pico-8 play session: hold → + tap 🅾

[t = 1 s] hold → ~1s, tap 🅾 ~2×
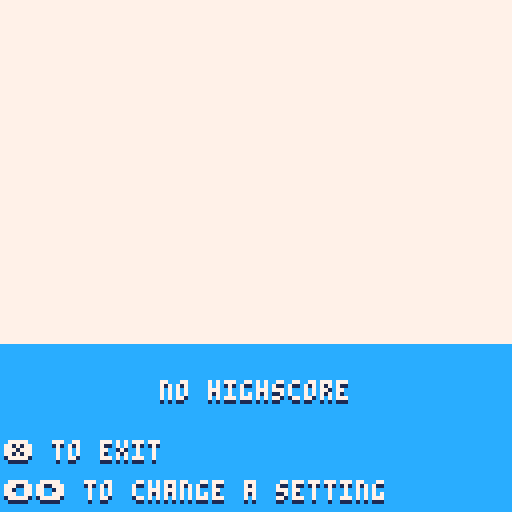
[t = 2 s] hold → ~2s, tap 🅾 ~4×
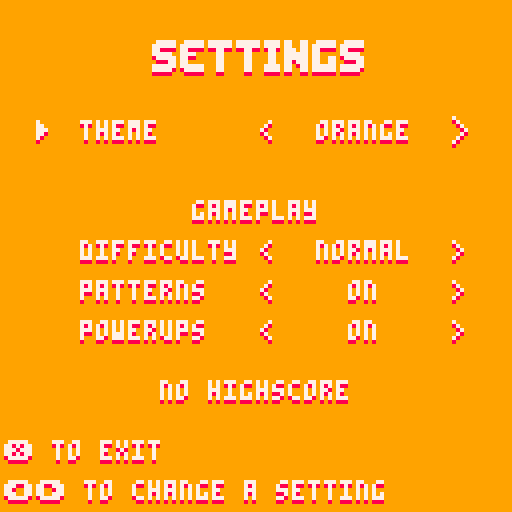
[t = 4 s] hold → ~4s, tap 🅾 ~7×
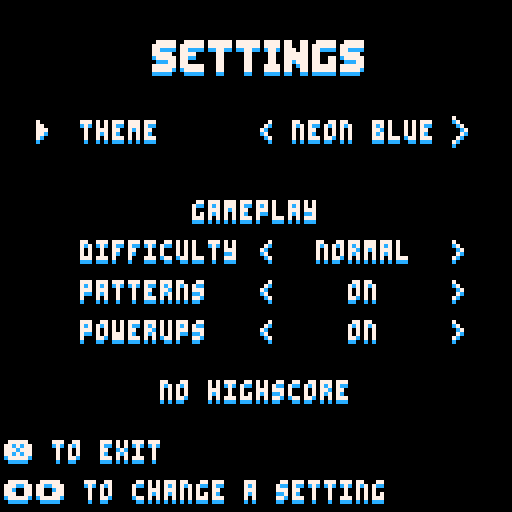
[t = 8 s] hold → ~8s, tap 🅾 ~14×
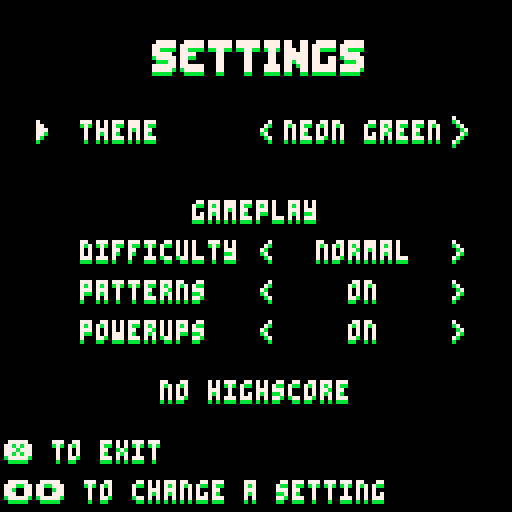

pico-8 cartridge
version 18
__lua__
-- dodge
-- a game by artridge

-- bug de passthrough
-- cap bouncecap
-- baisser bouncecap p checkered

poke(0x5fff,1)
poke(0x5f2d,1)

function _init()
 --menuitem(2,"toggle music",function() m=not m end)
 --menuitem(3,"toggle sfx",function() s=not s end )
 -- main functions
 _upd,_drw=updatemenu,drawmenu

 -- objects
 part,enemies,debug={},{},{}

 -- player
 px,py,pspd,pf=64,64,0.5,0.8
 dirc,score=0,0
 shouldcollide,eshouldcollide=true,true

 -- enemies
 ed,es=0,3
 
 -- easy static:
 -- easy normal:
 -- normal static:
 -- normal moving:
 -- hard static: 
 -- hard moving: 0.45
-- bouncecaps=0.4
-- bouncecapm=0.4
-- minbounces=0.4
-- minbouncem=0.4
 initspawns()

 -- powerups
 size,sizetimer=4,0
 freeze,frztimer,frz=false,0,1

 -- patterns
 cp,cpt,pt=nil,0,7
 initpatterns()

 -- misc
 shake,f,input=0,0.99,0
 ftimer=0
 dpx,dpy=0,0
 trsy,trsdone,trspx,trspy=-128,true,0,0
 dirx,diry={-1,1,0,0},{0,0,-1,1}
 prevxpos,prevypos=0,0
 fy=true
 m,s=false,true

 -- settings
 smallsettings={{12,1},2,true,true}
 settings={
  {
	 	{
	 	 current=defcur(get_data(12)),
	 		name="theme",
	 		values={"blue","dark blue","green","indigo","purple","orange","pink","grey","dark grey","black","neon red","neon blue","neon green"},
	 	 meanings={{12,1},{1,0},{3,1},{13,1},{2,1},{9,8},{14,2},{6,5},{5,0},{0,0},{0,8},{0,12},{0,11}}
	 	}
	 },
	 {
	  {
	   current=defcur(get_data(13)),
	 		name="difficulty",
	 		values={"normal","hard","easy"},
	 	 meanings={2,3,1}
	  },
	  {
	   current=defcur(get_data(14)),
	 		name="patterns",
	 		values={"on","off"},
	 	 meanings={true,false}
	  },
	  {
	   current=defcur(get_data(15)),
	 		name="powerups",
	 		values={"on","off"},
	 	 meanings={true,false}
	  }
	 }
 }
 if get_data(12)!=0 then
  settings[1][1].current=get_data(12)
	 for i=1,3 do
	  settings[2][i].current=get_data(12+i)
	 end
 end
 
 iniths()
 catnames,mbtn,mt={"","gameplay"},{},0
 cursi,newhs,scanclick=1,false,true
 difspd,difest={0.002,0.0069,0.028},{0.005,0.01,0.02}
 startspd,startest={0.8,1,1.6},{1.4,1,0.8}
 startbs={0.8,0.65,0.6}
 incbs={0.0005,0.019,0.024}
 tarbs={0.45,0.45,0.4}
 startbm={1.05,0.9,0.6}
 incbm={0.0013,0.019,0.024}
 tarbm={0.45,0.45,0.4}
 updatesettings()
 --[[
 target and from :
 0 : menu
 1 : game
 2 : settings
 ]]

 -- music(20,150)
 music(3)
 sfx(55,2)
 
 -- up: settings
 -- down: logo and game
end

function _update60()

-- debug[1]=bouncecapm
-- debug[2]=bouncecaps
 
 -- update music
-- for i=0,24 do
--  set_speed(i,frz==1 and 19 or 30)
-- end
 
 -- set settings
 dopatterns=smallsettings[3]
 local powerups=smallsettings[4]
 local powerupv=powerups and 2 or 0
 enemiestats={76.5,17.5,powerupv,powerupv,powerupv}
 for e in all(enemies) do
  if e.p>=2 then
   enemiestats[e.p+1]-=2
   for i=3,5 do
    if enemiestats[i]!=0 then
     enemiestats[i]+=(e.p!=i-1 and 1 or 0)
    end
    enemiestats[i]=mid(0,enemiestats[i],3)
   end
  end
 end
 enemiestats[4]=score<=10 and 0 or enemiestats[4]
 
 _upd()

 -- switch input
 input=anybtn() and 1 or anymouse() and 0 or input
 
 -- shake
 shake=min(shake,0.1)
 local shakex,shakey=16-rnd(32),16-rnd(32)

 shakex*=shake
 shakey*=shake

 camera(shakex,shakey)

 shake*=0.95
 if shake<0.05 then
  shake=0
 end
 
 store(12,settings[1][1].current)
 for i=1,3 do
  store(12+i,settings[2][i].current)
 end
end

function _draw()
 cls(12)
 _drw()
 pal(12,smallsettings[1][1],1)
 pal(1,smallsettings[1][2],1)

 -- debug
 cursor(4,8,8)
 for d in all(debug) do
  print(d)
 end
end

function iniths()
	highscores={}
	for i=1,12 do
	 add(highscores,{get_data(i-1),{ceil(i/4),i%4==1 or i%4==2,i%4==1 or i%4==0}})
	end
end

function initspawns()
 spawns={{-10,-10},{138,-10},{-10,138},{138,138}}
end

function store(i,val)
	poke(0x5f82+i,val)
end

function get_data(i)
 return peek(0x5f82+i)
end
-->8
-- updates

function updatemenu()
 -- startgame
 if trsdone and (btnp(❎) or stat(34)==1) then
  _upd,_drw,target,from,hasplayed=updatetransition,drawtransition,1,0,true
  setrsy()
  sfx(55,-2)
 end
 
 -- tosettings
 if _upd==updatemenu and btnp(🅾️) or stat(34)==2 and trsdone then
  _upd,_drw,target,from=updatetransition,drawtransition,2,0
  sfx(55,-2)
  sfx(55,0)
  setrsy()
 end
end

function updatesettings()
 local gmply=(isdead or not hasplayed)
 if mt<=0 then 
  mbtn,mt={},6
 else
  mt-=1
 end
 backtomenu(2)
 if scanclick then
  local y,i2=0,0
  for i=1,#settings do
	  local c,n=settings[i],catnames[i]
	  y+=20
	  for i=1,#c do
	   local s=c[i]
	   i2+=1
	   y+=10
	   --local value="< "..s.values[s.current].." >"
	   if	(stat(34)==2 and
	      70>stat(32) and
					 	y+6>stat(33) and
				 		62<stat(32) and
			 			y<stat(33)) or
			 			(btnp(⬅️) and cursi==i2)
			 then
			  if gmply or n!="gameplay" then
						s.current-=1
						sfx(58)
						if (s.current<=0) s.current=#s.values
						mbtn={96,64,y-1}
					end		
				end
				if (stat(34)==2 and
				   118>stat(32) and
					 	y+6>stat(33) and
				 		110<stat(32) and
			 			y<stat(33)) or
			 			(btnp(➡️) and cursi==i2)
			 then
			  if gmply or n!="gameplay" then
						s.current+=1
						sfx(58)
						if (s.current>#s.values) s.current=1
      mbtn={80,113,y-1}
				 end
				end
				smallsettings[i2]=s.meanings[s.current]
	  end
	 end
 end
 if gmply then
  local s=smallsettings[2]
  spd,est,bouncecaps,bouncecapm=startspd[s],startest[s],startbs[s],startbm[s]
 end
 scanclick=stat(34)!=2
 if (btnp(⬇️)) cursi+=1
 if (btnp(⬆️)) cursi-=1
 cursi=mid(1,cursi,gmply and 4 or 1)
end

function updategame()
 if (fy) updatefyou()
 backtomenu(1)
 
 -- restart
 if isdead and canclick and (stat(34)==1 or btnp(❎)) then
  reset()
  music(3)
  sfx(55,-2)
 end
 canclick=not (stat(34)==1 or btnp(❎))
 
 collisioncheck()
 
 -- movement
 if input==0 then
  px=stat(32)
  py=stat(33)
 else
  dpx*=pf
  dpy*=pf

		for i=1,4 do
		 if btn(i-1) then
		  dpx+=dirx[i]*pspd
		  dpy+=diry[i]*pspd
		 end
		end

  px+=dpx
  py+=dpy
 end
 px,py=mid(2,px,125),mid(2,py,125)
 
 updateparts()
 
 -- freeze handle
 if freeze then
  frztimer+=1
  if frztimer<=420 then
   frz=0.4
  else
   frz+=0.6/60
  end
  if frztimer>480 then
   freeze=false
   frz=1
  end
 end
 
 -- size handle
 if size!=4 then
  sizetimer+=frz
  if sizetimer>600 then
   if size<4 then
   	size+=0.5*frz
   else
    size=4
   end
  end
 end
 
 if not isdead then
  spawnenemies()
  updateenemies()
  updatepatterns()
 end
end

function updatetransition()
	
end
-->8
-- draws

function drawmenu()
 spr(17,6,18,14,7)
 print2("press "..(input==1 and "❎" or ""),48,58)
 if (input==0) spr(192,71,56,1,2)

 print2("eddy rashed",43,90)
 print2("oskar zanota",41,97)
 print2("quentin rassat",37,104)
end

function drawsettings()
 spr(160,38,8,8,2)
 local y,i2=0,0
 for i=1,#settings do
  y+=20
  local c,n=settings[i],catnames[i]
  print2(n,64-#n*2,y)
  for i=1,#c do
   y+=10
   i2+=1
   if (input==1 and i2==cursi) spr(64,5,y)
   local s=c[i]
   print2(s.name,20,y)
   local value=s.values[s.current]
   print2(value,91-#value*2,y)
   if ((isdead or not hasplayed) or n!="gameplay") print2("<           >",65,y)
  end
 end

 -- highscores
 if geths()>0 then
	 local txt="highscore: "..ceil(geths())
	 print2(txt,64-#txt*2,95)
	else
	 print2("no highscore",40,95)
	end
	
	if (#mbtn!=0) spr(mbtn[1],mbtn[2],mbtn[3])

 print2((input==1 and "❎" or "  ").." to exit",1,110)
 if (input==0) spr(192,2,108,1,2)
 print2((input==1 and "⬅️➡️" or "  ").." to change a setting",1,120)
 if (input==0) spr(193,2,118,1,2)
 if (input==0) spr(1,stat(32),stat(33))
end

function drawgame()
 if not isdead then
 
  ------- particles -------
  -- shadows
	 for _p in all(part) do
	  if _p.tpe==0 then
	   circfill(_p.x,_p.y+1,_p.r,1)
	  else
	   pset(_p.x,_p.y+1,1)
	   pset(_p.x,_p.y,_p.col)
	  end
	 end
	
	 -- actual particle
	 for _p in all(part) do
	  if _p.tpe==0 then
	   circfill(_p.x,_p.y,_p.r,7)
	  end
	 end
	 
	 
  ------ enemies -------
  for _e in all(enemies) do
	  local x,y,s=flr(_e.x),flr(_e.y),flr(_e.s)
	  if _e.p==2 then
	   cols={8,9,10}
	  elseif _e.p==3 then
	   cols={1,13,7}
	  elseif _e.p==4 then
	   cols={7}
	  end
	
	  if _e.p==0 then
	   rect2(x,y,x+s,y+s)
	  elseif _e.p==1 or _e.p==-1 then
	   rect2(x,y,x+s,y+s,true)
	  elseif _e.p>=2 then
	   circfill(x,y+1,4,1)
	   spawntrail(x,y,cols)
	   circfill(x,y,4,7)
	  end
	 end
 
  ------- patterns --------
  if cp then
	  for r in all(cp.rects) do
	   local x,y,w,h=round(r.x),round(r.y),round(r.w),round(r.h)
	   local xw,yh,xw2,yh2=x+w,y+h,x+w/2,y+h/2
	   if r.sh<2 and cp.tpe==0 then
	    local minus,dot=0,true
	    if r.sh>1 then
	     fillp_dot(x,y)
	     rect(x,y+1,xw,yh+1,1)
	     fillp_dot(x,y+1)
	     rect(x,y,xw,yh,7)
	     fillp()
	     minus=1
	     dot=false
	    end
	     line2(x,y,lerp(x,xw2,r.sh-minus),y,dot)
	     line2(xw,y,lerp(xw,xw2,r.sh-minus),y,dot)
	     line2(xw,y,xw,lerp(y,yh2,r.sh-minus),dot)
	     line2(xw,yh,xw,lerp(yh,yh2,r.sh-minus),dot)
	     line2(x,yh,lerp(x,xw2,r.sh-minus),yh,dot)
	     line2(xw,yh,lerp(xw,xw2,r.sh-minus),yh,dot)
	     line2(x,y,x,lerp(y,yh2,r.sh-minus),dot)
	     line2(x,yh,x,lerp(yh,yh2,r.sh-minus),dot)
	   else
	    if cp.timer<125 then
	     for l in all(r.warnings) do
	      line2(l[1],l[2],l[3],l[4],false)
	     end
	    end
	    rectfill(x,y+1,xw,yh+1,1)
	    rectfill(x,y,xw,yh,7)
	   end
	  end
	 end
	 
  rectfill(0,0,#tostr(ceil(score))*4,7,12)
  print2(ceil(score),1,1)
  
  if geths()!=0 then
	  local ths=tostr(ceil(geths()))
	  rectfill(127-#ths*4,0,128,7,12)
	  print2(ths,128-#ths*4,1)
  end
  
  addpart(px,py,0,0,size,0,10,{7})
 else
  print2("press "..(input==1 and "🅾️" or "  ").." to open settings",14,110)
  if (input==0) spr(192,44,118,1,2)
  print2("press "..(input==1 and "❎" or "  ").." to play again",20,120)
  if (input==0) spr(193,38,108,1,2)
  spr(128,34,40,8,2)
  local str="score:"..ceil(score)
  print2(str,64-#str*2,56)
  if (newhs) wave()
 end
end

function drawtransition()
 local updstates={updatemenu,updategame,updatesettings}
 local drwstates={drawmenu,drawgame,drawsettings}
 
 
 if trsy<=0 then
	 st=target==2 and 3 or from+1
	else
  st=target==2 and from+1 or target+1
 end
 
 updstates[st]()
 drwstates[st]()
 trsy+=(target==2 and -10 or 10)
 if (target==2 and trsy<=-128) or (target!=2 and trsy>=128) then
  trsdone=true
  _upd,_drw=updstates[target+1],drwstates[target+1]
 else
  trsdone=false
 end
 rectfill(0,trsy,127,trsy+127,7)
end

-->8
-- gameplay

function collisioncheck()
 if not isdead and shouldcollide then
  for _e in all(enemies) do
   if _e then
   	if _e.p>=2 then
   	 if	px+size > _e.x-4 and
   		 		py+size > _e.y-4 and
   	 			px-size < _e.x+4 and
    				py-size < _e.y+4
   	 then
   	   collide(_e)
   		end
    else
    	if	px+size-1 > _e.x and
    		 	py+size-1 > _e.y and
    	 		px-size+1 < _e.x+_e.s and
     			py-size+1 < _e.y+_e.s
    	then
     	collide(_e)
     end
    end
   end
 	end

 	if cp then
	 	for r in all(cp.rects) do
	 	 if r.sh==2 or cp.tpe==1 then
		 	 if	px-2+size > r.x and
				 	py-2+size > r.y and
			 		px+2-size < r.x+r.w-1 and
		 			py+2-size < r.y+r.h-1
		   then
		    die()
		   end
		  end
	 	end
	 end
 end
end

function collide(_e)
 shatter(_e.x,_e.y)
 shake+=0.07
 if _e.p<2 then
  die()
 elseif _e.p==3 then
  freeze=true
  frztimer=0
  score+=1
  difficultycurve()
  sfx(62)
 elseif _e.p==4 then
  size=2
  sizetimer=0
  sfx(61)
  score+=1
  difficultycurve()
 elseif _e.p==2 then
  sfx(60)
	 for e in all(enemies) do
	  if e.p==1 then
	   kamikaze(e)
	  elseif e.p!=-1 then
	   shatter(e.x,e.y)
	  end
   if (e.p!=-1) del(enemies,e)
   score+=1
   difficultycurve()
  end
 end
 del(enemies,_e)
end

function reset()
 -- _init() ?
 isdead,score,shake=false,0,0
 ed,size=0,4
 local s=smallsettings[2]
 spd,est,bouncecaps=startspd[s],startest[s],startbs[s]
 bouncecapm=startbm[s]
	sizetimer,freeze=0,false
 frztimer,frz=0,1
 enemies,part={},{}
 newhs,cp,cpt,pt,fy=false,nil,0,7,true
 initspawns()
 bouncecap=1.45
 local counters={}
 for i,p in pairs(patterns) do
  add(counters,{i,p.counter})
 end
 initpatterns()
 for i in all(counters) do
  local ix=i[1]
  patterns[ix].counter=i[2]
  local p=patterns[ix]
  local pr=p.prob
  patterns[ix].prob=(p.tpe==1 and 17 or 15)/flr(#p.var+1)-p.counter
  if pr==1 then
   patterns[ix].prob-=6*patterns[ix].counter
  end
  patterns[ix].prob+=2
 end
end

function backtomenu(_from)
 if trsdone then
  if _from==1 then
   if btnp(🅾️) or stat(34)==2 then
    _upd,_drw=updatetransition,drawtransition
    target,from=2,_from
    if (isdead) music(3)
    sfx(55,-2)
    sfx(55,0)
   end
  else
   if btnp(❎) or stat(34)==1 then
    _upd,_drw=updatetransition,drawtransition
    target,from=hasplayed and 1 or 0,_from
    if hasplayed then
     if (isdead) music(22)
     sfx(55,-2)
    else 
     sfx(55,2)
    end
   end
  end
  setrsy()
 end
end

function difficultycurve(half)
 local s,h=smallsettings[2],half and 2 or 1
 
 local spdinc,estinc=difspd[s]/h,difest[s]/h
 spd,est=lerp(spd,3,spdinc),lerp(est,0.22,estinc)

 local bincs,btars=incbs[s]/h,tarbs[s]
 bouncecaps=lerp(bouncecaps,btars,bincs)

 local bincm,btarm=incbm[s]/h,tarbm[s]
 bouncecapm=lerp(bouncecapm,btarm,bincm)
end

function spawnenemies()
 ed+=1
 local spp=cp and (cp.special==2 and 1.75 or cp.special==3 and 1.75) or 1 
 if ed>est*60*spp*(2-frz) and #spawns>0 then
  ed=0
  local x,y,d
  
  -- enemy spawn corner
  for s in all(spawns) do
   if not d or dist(s[1],s[2],px,py)<d then
				d,x,y=dist(s[1],s[2],px,py),s[1],s[2]
   end
  end

  -- enemy size
  local esc=rnd(100)
  if esc<=20 then es=3 end
  if esc>20 and esc<=70 then es=4 end
  if esc>70 and esc<=90 then es=5 end
  if esc>90 and esc<=100 then es=6 end

  -- enemy personnality
  -- -1 kamikaze explosion rectangle
  -- 0 normal
  -- 1 kamikaze
  -- 2 explosion powerup
  -- 3 freeze powerup
  -- 4 size powerup
  -- 75 90 91 92
  
  local pers={}
  for k,p in pairs(enemiestats) do
   for i=1,p do
    add(pers,k-1)
   end
  end
  ep=pers[flr(rnd(#pers))+1]

  -- finally spawn the enemy
  addenemy(x,y,false,1,es,ep)
 end
end

function updatefyou()
 if	px+size-2>60 and
	 	py+size-2>60 and
 		px-size+2<68 and
			py-size+2<68
 then
  ftimer+=1
  if ftimer>50 then
   ftimer=0
 	 fyou()
  end
 else
  ftimer=0
 end
end

-- screen corners
function fyou2()
 for x=0,1 do
 	for y=0,1 do
			addenemy(x*128,y*128,false,1,es,0)
	 end
	end
end

-- all spawn points
function fyou()
 for s in all(spawns) do
  addenemy(s[1],s[2],false,1,es,0)
 end
end

function checkhs()
 if score>geths() then
  for i,h in pairs(highscores) do
   if iscurrenths(h) then
    h[1]=ceil(score)
    store(i-1,score)
    newhs=true
   end
  end
 end
end

function geths()
 for h in all(highscores) do
  if iscurrenths(h) then
   return h[1]
  end
 end
end

function iscurrenths(h)
 return h[2][1]==smallsettings[2]
 and h[2][2]==smallsettings[3]
 and h[2][3]==smallsettings[4]
end

function die()
 sfx(62)
 isdead=true
 checkhs()
 shake+=0.07
 music(22)
 --wait(30)
end

function setrsy()
 trsy=target==2 and 128 or -128
end
-->8
-- juicy
function addpart(_x,_y,_dx,_dy,_r,_type,_maxage,_col)
 add(part,{
 x=_x,
 y=_y,
 dx=_dx,
 dy=_dy,
 r=_r,
 tpe=_type,
 mage=_maxage,
 age=0,
 col=0,
 colarr=_col})

 --[[
  0 : player trail
  1 : explosion parts+
      powerups trail
 ]]
end

function updateparts()
 for _p in all(part) do
  _p.age+=1
  if _p.age>_p.mage then
   del(part,_p)
  else
   -- change colors
   if #_p.colarr==1 then
    _p.col = _p.colarr[1]
   else
    local _ci=_p.age/_p.mage
    _ci=1+flr(_ci*#_p.colarr)
    _p.col = _p.colarr[_ci]
   end

   -- move particle
   _p.x+=_p.dx
   _p.y+=_p.dy

   if _p.tpe!=2 then
   _p.r*=0.90
   end
   if _p.r<0 and _p.tpe==0 then
    del(part,_p)
   end
  end
 end
end

function shatter(_x,_y)
 for i=0,10 do
  local _ang = rnd()
  local _dx = sin(_ang)*1
  local _dy = cos(_ang)*1

  addpart(_x,_y,_dx,_dy,0,1,60,{7})
 end
end

function spawntrail(_x,_y,_cols)
 local _ang=rnd()
 local _ox=sin(_ang)*2.4
 local _oy=cos(_ang)*2.4
 addpart(_x+_ox,_y+_oy,0,0,0,1,20+rnd(15),_cols)
end
-->8
-- enemies
function addenemy(_x,_y,_isdying,_s,_ms,_ep)
 add(enemies,{
  x=_x,
  y=_y,
  vx=0,
  vy=0,
  maxs=_ms,
  f=0,
  s=_s,
  p=_ep,
  spd=1,
  isizing=true,
  life=_ep==-1 and 60
 })
end

function updateenemies()
 for _e in all(enemies) do
  local x,y,vx,vy,s=_e.x,_e.y,_e.vx,_e.vy,_e.s
	 if s<_e.maxs and _e.p!=-1 then
	  _e.s+=frz
	 end
	 if s<_e.maxs and _e.p==-1 and _e.isizing then
	  _e.s+=frz
   _e.x-=0.5*frz
   _e.y-=0.5*frz
	 end
	 if s>=_e.maxs and _e.p==-1 then
	  _e.isizing=false
	 end
	 if _e.p==-1 and _e.isizing==false then
	  _e.s-=frz
   _e.x+=0.5*frz
   _e.y+=0.5*frz
	 end
	 if (_e.p>=2) _e.s=4
		 if _e.life then
		  _e.life-=frz
		  if _e.life<=0 then
		   del(enemies,_e)
		  end
		 end
		 if mid(1,x,128)==x and mid(0,y,128) then
		  _e.ins=true
		 end
		 if _e.isdying then
    if _e.p!=1 then
			 	shatter(x,y)
			 else
			  kamikaze(_e)
			 end
		  del(enemies,_e)
		  sfx(63)
		  score+=0.5
		  difficultycurve(true)
			 shake+=0.07
			end
   -- big section about movement
		 if _e then
		  vx*=f
		  vy*=f
  		if _e.p>=0 then
		   if x<px then
		    vx+=0.01
		   elseif x>px then
		    vx-=0.01
		   end
		   
		   if y<py then
		    vy+=0.01
		   elseif y>py then
		    vy-=0.01
		   end

		  end

				-- pattern collision
				local pw=_e.p>1
    if cp and _e.p!=-1 then
     for r in all(cp.rects) do
      if r.sh==2 then
						 local dx,dy=(r.dx and r.dx or 0),(r.dy and r.dy or 0)
	      if x+vx-(pw and 3 or 0)<r.x+r.w and
				      x+s>r.x+dx and
				      y+s>r.y+dy and
				      y+vy-(pw and 3 or 0)<r.y+r.h then
	       local minbounce=cp.tpe==0 and bouncecaps or bouncecapm
	       if x+vx<r.x then
	        vx=-max(abs(vx),minbounce)
	       elseif x+vx+s>r.x+r.w then
	        vx=max(abs(vx),minbounce)
	       end
	       if y+vy<r.y then
	        vy=-max(abs(vy),minbounce)
	       elseif y+vy+s>r.y+r.h then
	        vy=max(abs(vy),minbounce)
	       end
	       -- cap bounce
        local bouncecap=cp.tpe==0 and bouncecaps or bouncecapm
								if (cp.bouncecap) bouncecap-=0.15
								
								
								vx=min(abs(vx),bouncecap)*sgn(vx)
								vy=min(abs(vy),bouncecap)*sgn(vy)
	      end
	     end
     end
    end
				
				-- die if crushed by pattern
    if cp and _e.p!=-1 then
     for r in all(cp.rects) do
      if r.sh==2 then
						 local should,addx,addy=false,0,0
				   if x+s>127 then
								should=true
								addx=-4
							elseif x-s<0 then
							 should=true
								addx=4
							end
	
							if y+s>127 then
								should=true
								addy=-4
							elseif y-s<0 then
								should=true
								addy=4
							end

--								_e.isdying=x+addx > r.x and
--											y+addy > r.y and
--											x+addx < r.x+r.w and
--											y+addy < r.y+r.h and
--           should and _e.ins
							if should and _e.ins then
								if	x+addx > r.x and
											y+addy > r.y and
											x+addx < r.x+r.w and
											y+addy < r.y+r.h
								then
								_e.isdying=true
								end
							end
						end
     end
    end
    
    -- bounce off edges
    if _e.ins and _e.p!=-1 then
					if y>=129-s then
						vy=-abs(vy)
					elseif y<=-2 then
						vy=abs(vy)
					end

					if x>=129-s then
						vx=-abs(vx)
					elseif x<=-2 then
						vx=abs(vx)
					end
				end
				
    -- collision
    for _oe in all(enemies) do
		   local x,y,ox,oy,s,os=_e.x,_e.y,_oe.x,_oe.y,_e.s,_oe.s
		   if _e!=_oe and _e.ins and _oe.ins and eshouldcollide then
		    if _e.p!=-1 and _oe.p!=-1 and _e and _oe then
		     local sze,osze=_e.p>=2 and 4 or 0,_oe.p>=2 and 4 or 0
		     if	x+s > ox-osze and
			 	 	y+s > oy-osze and
			  		x-sze < ox+os and
		  			y-sze < oy+os
			    then
			 	   _e.isdying,_oe.isdying=true,true
			    end
			   end
		   end
		  end

    -- kamikaze spd
    if _e.p==1 then
     local d=dist(px,py,_e.x,_e.y)
     if d<=25 then
      _e.spd-=0.01
     else
      if _e.spd<1 then
       _e.spd+=0.01
      else
       _e.spd=1
      end
     end
    end
	   _e.x+=vx*spd*frz*_e.spd
	   _e.y+=vy*spd*frz*_e.spd
	   _e.vx=vx
	   _e.vy=vy
   end
  end
end

function kamikaze(_e)
 addenemy(_e.x+_e.s/2,_e.y+_e.s/2,false,0,30,-1,0)
end

-->8
-- tools
function anybtn()
 for i=0,5 do
  if btn(i) then
   return true
  end
 end
end

function anymouse()
 mousemov=not (prevxpos==stat(32) and prevypos==stat(33))
 prevxpos,prevypos=stat(32),stat(33)
 return mousemov
 or stat(34)!=0
end

function print2(_txt,_x,_y)
 ?_txt,_x,_y+1,1
 ?_txt,_x,_y,7
end

function round(val)
 return val%1<0.5 and flr(val) or ceil(val)
end

function dist(x1,y1,x2,y2)
 return sqrt(((x1-x2)/16)^2+((y1-y2)/16)^2)*16
end

function fillp_dot(x,y)
 fillp(0b1010010110100101.1)
 if (x and x%2==y%2) fillp(0b101101001011010.1)
end

function lerp(pos,tar,perc)
 return (1-perc)*pos+perc*tar
end

function line2(x1,y1,x2,y2,f)
 local f2=f==nil and true or f
 if (f2) fillp_dot(x1,y1+1)
 line(x1,y1+1,x2,y2+1,1)
 if (f2) fillp_dot(x1,y1)
 line(x1,y1,x2,y2,7)
 fillp()
end

function range(val1,val2)
 return rnd(val2-val1)+val1
end

--function wait(a) for i = 1,a do flip() end end

--function set_speed(s,spd)
-- poke(0x3200+68*s+65,spd)
--end

function wave(txt)
 local y
 local c
 local x=64-(#"new highscore!"*4)/2
 local f=time()*30
 for c=1,#"new highscore!" do
     y = sin((x+f)/25)*2
     print2(sub("new highscore!",c,c),x,(82-4)+y+1,1)
     x=x+4
 end
end

function rect2(x1,y1,x2,y2,f)
 local func=f and rect or rectfill
 func(x1,y1+1,x2,y2+1,1)
 func(x1,y1,x2,y2,7)
end

function defcur(val)
 return val==0 and 1 or val
end
-->8
-- patterns
-- without patterns : 3347
-- with one pattern : 3796 (+449)

function initpatterns()
 --[[
  draw types (drw):
   c = checked
   l = line
   f = filled

  movement type (mt):
  	true = smooth
  	false = linear

  checked fillp:
  	fillp(0b0101101001011010.1)
 ]]

 patterns={
 {
   -- 1a 1
   var={2},
   rects={
    {
     x=28,
     y=16,
     w=20,
     h=20
    },
    {
     x=80,
     y=92,
     w=20,
     h=20
    }
   }
  },
  {
   -- 1b 2
   var={1},
   rects={
    {
     x=28,
     y=92,
     w=20,
     h=20
    },
    {
     x=80,
     y=16,
     w=20,
     h=20
    }
   }
  },
  {
   -- 2a 3
   mins=10,
   maxs=60,
   var={4},
   autovar=4,
   rects={
    {
     x=56,
     y=0,
     h=42
    },
    {
     x=56,
     y=85,
     h=42
    }
   }
  },
  {
   -- 2b 4
   var={3},
   rects={}
  },
  {
   -- 3aa 5 left
   var={6,7,8},
   autovar=6,
   tpe=1,
   rects={
    {
     x=131,
     y=32,
     w=24,
     h=64,
     spd=0.7,
     dx=-1,
     targets={{-26,32,24,64}}
    }
   }
  },
  {
   -- 3ab 6 up
   var={5,7,8},
   tpe=1,
   rects={}
  },
  {
   -- 3ba 7 down
   var={8,5,6},
   autovar=8,
   tpe=1,
   rects={
    {
     x=32,
     y=-28,
     w=64,
     h=24,
     spd=0.7,
     dy=1,
     targets={{32,130,64,24}}
    }
   }
  },
  {
   -- 3bb 8 right
   var={7,6,5},
   tpe=1,
   rects={}
  },
  {
   -- 4aa 9
   var={10,11,12},
   autovar=10,
   tpe=1,
   rects={
    {
     x=0,
     y=131,
     w=63,
     spd=0.7,
     dy=-1,
     targets={{0,-20,63,16}}
    },
    {
     x=64,
     y=-20,
     w=63,
     spd=0.7,
     dy=1,
     targets={{64,144,63,16}}
    }
   }
  },
  {
   -- 4ab 10
   var={9,11,12},
   tpe=1,
   rects={}
  },
  {
   -- 4ba 11
   var={9,10,12},
   autovar=12,
   tpe=1,
   rects={
    {
     x=131,
     y=0,
     h=63,
     spd=0.7,
     dx=-1,
     targets={{-18,0,16,63}}
    },
    {
     x=-20,
     y=64,
     h=63,
     spd=0.7,
     dx=1,
     targets={{144,64,16,63}}
    }
   }
  },
  {
   -- 4bb 12
   var={11,10,9},
   tpe=1,
   rects={}
  },
  {
   -- 5a 13
   mins=50,
   maxs=170,
   prob=19,
   var={14},
   spawns=true,
   rects={
    {
     x=0,
     y=0,
     w=127,
     h=32,
     targets={"fy",false,"s",{},"s",{{-10,62},{138,62}},8.5,"s",{{-10,-10},{138,-10},{-10,138},{138,138}}}
    },
    {
     x=0,
     y=96,
     w=127,
     h=31
    }
   }
  },
  {
   -- 5b 14
   mins=50,
   maxs=120,
   prob=19,
   var={13},
   spawns=true,
   rects={
    {
     x=0,
     y=0,
     w=32,
     h=127,
     targets={"fy",false,"s",{},"s",{{62,-10},{62,138}},8.5,"s",{{-10,-10},{138,-10},{-10,138},{138,138}}}
    },
    {
     x=96,
     y=0,
     w=31,
     h=127
    }
   }
  },
  {
  -- 6a 15
   mins=100,
   maxs=200,
   special=1,
   var={16},
   rects={}
  },
  {
  -- 6b 16
   mins=100,
   maxs=200,
   special=1.1,
   var={15},
   rects={}
  },
  {
  -- 7 17
   mins=25,
   maxs=90,
   mt=true,
   rects={
    {
     x=56,
     y=56,
     spd=34,
     targets={3,{40,40,48,48},3,{56,56,16,16},3}
    }
   }
  },
  {
  -- 8 18
   maxs=60,
   special=5,
   bouncecap=true,
   rects={}
  },
  {
  -- 9 19
   mins=60,
   maxs=120,
   special=2,
   bouncecap=true,
   spawns=true,
   rects={}
  },
  {
  -- 10 20
   mins=60,
   maxs=120,
   special=3,
   spawns=true,
   bouncecap=true,
   rects={}
  },
  {
   -- 11a 21
   mins=17,
   maxs=60,
   bouncecap=true,
   rects={
    {
     x=20,
     y=62,
     w=26,
     h=4
    },
    {
     x=81,
     y=62,
     w=26,
     h=4
    },
    {
     x=62,
     y=20,
     w=4,
     h=26
    },
    {
     x=62,
     y=81,
     w=4,
     h=26
    }
   }
  },
  {
   -- 11b 22
   mins=60,
   maxs=120,
   rects={
    {
     x=19,
     y=62,
     w=90,
     h=4
    },
    {
     x=62,
     y=19,
     w=4,
     h=90
    }
   }
  },
  {
  --12 23
   mins=120,
   tpe=1,
   rects={
    {
     x=-50,
     y=-50,
     w=0,
     h=0,
     targets={"s",{{-10,-10},{138,-10},{-10,138},{138,138},{64,-10},{138,64},{64,138},{-10,64}},10}
    }
   }
  },
  {
   -- 13 24
   mins=120,
   special=6,
   rects={}
  },
  {
   -- 14a 25 autoroute
   mins=40,
   maxs=100,
   var={26},
   spawns=true,
   rects={
    {
     x=0,
     y=0,
     w=127,
     h=20,
     targets={"fy",false,"s",{{138,83},{-10,83},{-10,38},{138,38}},8.5}
    },
    {
     x=0,
     y=107,
     w=127,
     h=20
    },
    {
     x=24,
     y=62,
     w=30,
     h=4
    },
    {
     x=74,
     y=62,
     w=30,
     h=4
    }
   }
  },
  {
   -- 14b 26 autoroute
   mins=40,
   maxs=100,
   var={25},
   spawns=true,
   rects={
    {
     x=0,
     y=0,
     w=20,
     h=127,
     targets={"fy",false,"s",{{83,128},{83,-10},{38,-10},{38,138}},8.5}
    },
    {
     x=107,
     y=0,
     w=20,
     h=127
    },
    {
     x=62,
     y=24,
     w=4,
     h=30
    },
    {
     x=62,
     y=74,
     w=4,
     h=30
    }
   }
  },
  {
   -- 15 27
   mins=10,
   maxs=60,
   special=7,
   rects={}
  },
  {
   -- 16 28
   maxs=60,
   rects={
    {
     x=32,
     y=0,
     w=63,
    },
    {
     x=32,
     y=111,
     w=63,
    },
    {
     x=0,
     y=32,
     h=63
    },
    {
     x=111,
     y=32,
     h=63
    }
   }
  },
  {
   -- 17 29
   mins=50, 
   maxs=100,
   rects={
    {
     x=0,
     y=62,
     w=32,
     h=4
    },
    {
     x=95,
     y=62,
     w=32,
     h=4
    },
    {
     x=62,
     y=0,
     w=4,
     h=32
    },
    {
     x=62,
     y=95,
     w=4,
     h=32
    }
   }
  },
  {
   -- 18aa 30 down
  	tpe=1,
   var={31,32,33},
   autovar=31,
   rects={
    {
     x=0,
     y=-20,
     w=32,
     spd=0.7,
     dy=1,
     targets={{0,128,40,16}}
    },
    {
     x=87,
     y=-20,
     w=40,
     spd=0.7,
     dy=1,
     targets={{87,128,40,16}}
    }
   }
  },
  {
   -- 18ab 31 right
  	tpe=1,
   var={30,32,33},
   rects={}
  },
  {
   -- 18ba 32 left
  	tpe=1,
   var={30,31,33},
   autovar=33,
   rects={
    {
     x=130,
     y=0,
     h=40,
     spd=0.7,
     dx=-1,
     targets={{-20,0,16,40}}
    },
    {
     x=130,
     y=87,
     h=40,
     spd=0.7,
     dx=-1,
     targets={{-20,87,16,40}}
    }
   }
  },
  {
   -- 18bb 33 up
  	tpe=1,
   var={30,31,32},
   rects={}
  },
--  {
--   -- 19aa 34 top right
--   mins=120,
--  	var={35,36,37},
--  	rects={
--  		{
--  			x=48,
--  			y=95
--  		},
--  		{
--  		 x=16,
--  			y=63
--  		},
--  		{
--  		 x=84,
--  			y=0,
--  			w=43,
--  			h=43,
--  			targets={"s",{{-10,-10},{138,-10},{-10,138}},8.5}
--  		}
--  	}
--  },
--  {
--   -- 19aa 35 bottom left
--   mins=120,
--  	var={34,36,37},
--  	rects={
--  		{
--  			x=64,
--  			y=16
--  		},
--  		{
--  		 x=96,
--  			y=48
--  		},
--  		{
--  		 x=0,
--  			y=84,
--  			w=43,
--  			h=43,
--  			targets={"s",{{-10,-10},{138,-10},{-10,138}},8.5}
--  		}
--  	}
--  },
--  {
--   -- 19aa 36 top left
--  	var={34,35,37},
--  	rects={
--  		{
--  			x=48,
--  			y=95
--  		},
--  		{
--  		 x=16,
--  			y=63
--  		},
--  		{
--  		 x=84,
--  			y=0,
--  			w=43,
--  			h=43,
--  			targets={"s",{{-10,-10},{138,-10},{-10,138}},8.5}
--  		}
--  	}
--  },
  {
   -- 19aa 34 bottom right
   mins=120,
  	var={34,35,36},
  	rects={
  		{
  			x=48,
  			y=16
  		},
  		{
  		 x=16,
  			y=48
  		},
  		{
  		 x=84,
  			y=84,
  			w=43,
  			h=43,
  			targets={"s",{{-10,-10},{138,-10},{-10,138}},8.5}
  		}
  	}
  },
  {
   -- 20 35
   mins=80,
   maxs=160,
   rects={
    {
     x=20,
     y=48,
     w=8,
     h=32
    },
    {
     x=48,
     y=20,
     w=32,
     h=8
    },
    {
     x=48,
     y=100,
     w=32,
     h=8
    },
    {
     x=100,
     y=48,
     w=8,
     h=32
    }
   }
  },
  {
   -- 21aa 36 down
   mins=20,
   maxs=90,
   autovar=37,
   var={37,38,39},
   rects={
   	{
   	 x=54,
   	 y=53,
   	 w=20,
   	 h=74
   	}
   }
  },
  {
   -- 21ab 37 right
   var={36,38,39},
   rects={}
  },
  {
   -- 21ba 38 left
   mins=20,
   maxs=90,
   autovar=39,
   var={36,37,39},
   rects={
   	{
   	 x=0,
   	 y=54,
   	 w=74,
   	 h=20
   	}
   }
  },
  {
   -- 21bb 39 up
   var={36,37,38},
   rects={}
  },
--  {
--   -- 22a 40
--  	autovar=41,
--  	var={41},
--  	rects={
--  	 {
--    	x=36,
--    	y=34,
--    	w=8,
--    	h=60,
--    },
--    {
--     x=84,
--    	y=34,
--    	w=8,
--    	h=60,
--    }
--  	}
--  },
--  {
--   -- 22b 41
--   var={40},
--   rects={}
--  }
 }
 
 -- special patterns (requiering programatical generation)
 local spw={{44,-10},{83,-10},{-10,44},{-10,83},{44,138},{83,138},{138,44},{138,83}}
 for p in all(patterns) do

  local sp=p.special
  if sp==1 or sp==1.1 then
   for i=-8,120,32 do
    add(p.rects,{
     x=sp==1 and i or 60,
     y=sp==1 and 61 or i,
     w=sp==1 and 16 or 8,
     h=sp==1 and 6 or 16,
     targets={"fy",false,8.5}})
   end
  elseif sp==2 then
   for _x=16,96,40 do
    for _y=16,96,40 do
	    add(p.rects,{
	     x=_x,
	     y=_y,
	     w=15,
	     h=15,
	     spd=1,
	     targets={"fy",false,"s",spw,8.5}})
    end
   end
  elseif sp==3 then
   for _x=16,106,45 do
    for _y=16,106,45 do
     add(p.rects,{
	     x=_x,
	     y=_y,
	     w=8,
	     h=8,
	     targets={"fy",false,"s",spw,8.5}})
    end
   end
   for _x=39,84,45 do
    for _y=39,84,45 do
     add(p.rects,{
	     x=_x,
	     y=_y,
	     w=8,
	     h=8,
	     spd=1})
    end
   end
  elseif sp==5 then
   for _x=0,1 do
    for _y=0,1 do
     add(p.rects,{
      x=_x*75,
      y=_y*111,
      w=52,
      targets={"s",{{64,-4},{129,64},{64,129},{-4,64}},8.5}
     })
    end
   end
   for _x=0,1 do
    for _y=0,1 do
     add(p.rects,{
      x=_x*111,
      y=_y*75,
      h=52
     })
    end
   end
   for _x=50,75,25 do
    for _y=-9,129,138 do
     add(p.rects,{
      x=_x,
      y=_y,
      w=2,
      h=7
     })
    end
   end
   for _y=50,75,25 do
    for _x=-9,129,138 do
     add(p.rects,{
      x=_x,
      y=_y,
      w=7,
      h=2
     })
    end
   end
  elseif sp==6 then
   local loc={
	  {range(16,32),
	   range(16,32),
	   range(14,24),
	   range(14,24)},
	  {range(72,95),
	   range(16,36),
	   range(10,20),
	   range(10,20)},
	  {range(26,86),
	   range(72,82),
	   range(14,19),
	   range(10,18)}
	  }
   for i=1,3 do
    add(p.rects,{
     x=loc[i][1],
     y=loc[i][2],
     w=loc[i][3],
     h=loc[i][4]
    })
   end
  elseif sp==7 then
   local loc={
   {range(14,32),
	   range(20,32),
	   range(20,25),
	   range(25,30)},
	  {range(50,90),
	   range(76,90),
	   range(10,20),
	   range(10,20)}}
	  if rnd()>0.5 then
	   loc[2]={
    range(66,90),
	   range(50,90),
	   range(10,20),
	   range(10,20)}
	  end
	  for i=1,2 do
	    add(p.rects,{
     x=loc[i][1],
     y=loc[i][2],
     w=loc[i][3],
     h=loc[i][4]
    })
	  end
  end
  
  --[[ default values:
	  - pattern prob (15)
	  - pattern movement type (false)
	  - pattern variants (none)
	  - pattern type (0)

	  - rect spd (12)
	  - rect action index (1)
	  - rect wait counter (0)
	  - rect visibility target (true)
	  - rect visibility counter (0)
  ]]
  p.mt=p.mt or false
  p.tpe=p.tpe or 0
  p.var=p.var or {}
  p.prob=p.prob or (p.tpe==1 and 17 or 15)/flr(#p.var+1)
  p.counter=0
  p.timer=0
  p.mins=p.mins or 0
  p.maxs=p.maxs or 32767
  for r in all(p.rects) do
   r.spd=r.spd or 12
   r.i=1
   r.wait=0
   r.shown=true
   r.sh=0
   r.w=r.w or 16
   r.h=r.h or 16
   r.targets=r.targets or {8.5}
   r.dx=r.dx or 0
   r.dy=r.dy or 0
  end
  
  -- automatic variants
  if p.autovar!=nil then
   for r in all(p.rects) do
	    local _r={
	     x=r.y,
	     y=r.x,
	     w=r.h,
	     h=r.w,
	     spd=r.spd,
	     targets={}
	    }
    if r.dx!=0 then
     _r.dy=r.dx
     _r.dx=0
    end
    if r.dy!=0 then
     _r.dx=r.dy
     _r.dy=0
    end
    for i=1,#r.targets do
     t=r.targets[i]
     if type(t)=="table" then
      add(_r.targets,{t[2],t[1],t[4],t[3]})
     else
     	add(_r.targets,t)
     end
    end
    add(patterns[p.autovar].rects,_r)
    patterns[p.autovar].mins=p.mins
    patterns[p.autovar].maxs=p.maxs
   end
  end

 end
end

function updatepatterns()
 if dopatterns then
	 if cp then
   cp.timer+=frz
		 local rend=0
	  for r in all(cp.rects) do
	   local x=r.x
    local y=r.y
    local w=r.w
    local h=r.h
    local o=6
    local sh=min(r.sh,1)
    if cp.tpe==1 and r.sh<2 then
    if r.dx>0 then
     r.warnings={{x+w+o,y+h/2,x+w+o,lerp(y+h/2,y+1,sh)},{x+w+o,y+h/2,x+w+o,lerp(y+h/2,y+h-2,sh)}}
    elseif r.dx<0 then
     r.warnings={{x-o,y+h/2,x-o,lerp(y+h/2,y+1,sh)},{x-o,y+h/2,x-o,lerp(y+h/2,y+h-2,sh)}}
    end
    if r.dy>0 then
     r.warnings={{x+w/2,y+h+o,lerp(x+w/2,x+1,sh),y+h+o},{x+w/2,y+h+o,lerp(x+w/2,x+w-2,sh),y+h+o}}
    elseif r.dy<0 then
     r.warnings={{x+w/2,y-o,lerp(x+w/2,x+1,sh),y-o},{x+w/2,y-o,lerp(x+w/2,x+w-2,sh),y-o}}
    end
    end
	   if r.sh==2 and not r.coldone then
	    r.coldone=true
	    for e in all(enemies) do
		    if	e.x+e.s > r.x and
					 	e.y+e.s > r.y and
				 		e.x < r.x+r.w and
			 			e.y < r.y+r.h and
			 		 e.p!=-1
			 		then
			 		 e.isdying=true
			 		end
			 	end
	   end
	   if r.sh>=2 and r.shown then
		   local t=r.targets[r.i]
		   local spd=r.spd
		   if t!=nil then
			   if type(t)=="table" then
			    if cp.mt then
				    x+=((t[1]-x)/spd)*frz
				    y+=((t[2]-y)/spd)*frz
				    w+=((t[3]-w)/spd)*frz
				    h+=((t[4]-h)/spd)*frz
				   else
				    if x>t[1] then
				     x-=spd*frz
				    elseif x<t[1] then
				     x+=spd*frz
				    end
				    if y>t[2] then
				     y-=spd*frz
				    elseif y<t[2] then
				     y+=spd*frz
				    end
				    if w>t[3] then
				     w-=spd*frz
				    elseif r.w<t[3] then
				     w+=spd*frz
				    end
				    if h>t[4] then
				     h-=spd*frz
				    elseif r.h<t[4] then
				     h+=spd*frz
				    end
				   end
			    if round(x)==t[1]
			    and round(y)==t[2]
			    and round(w)==t[3]
			    and round(h)==t[4]
			    then
			     r.i+=1
			    end
			    r.x,r.y,r.w,r.h=x,y,w,h
			   elseif type(t)=="number" then
			    r.wait+=1*frz
			    if r.wait>=t*60 then
			     r.wait=0
			     r.i+=1
			    end
			   elseif type(t)=="string" then
				   if t=="s" then
				    spawns=r.targets[r.i+1]
				    r.i+=2
				   elseif t=="fy" then
				    fy=r.targets[r.i+1]
				    r.i+=2
				   elseif t=="func" then
				    r.targets[r.i+1]()
				    r.i+=2
				   end
			   end
			  end
	   else
	    if r.shown then
	     r.sh+=0.02*frz
	     if (r.sh>1.99) r.sh=2 initspawns()
	    else
	     r.sh-=0.02*frz
	     if (cp.spawns) spawns={}
	     if (r.sh<0.05) r.sh=0
	    end
	   end

		  if r.i>=#r.targets+1 then
		   if cp.tpe==1 then
		    r.finish=true
		   else
		    r.shown=false
		   end
		  end

	   if not r.shown and r.sh<=0 then
	    r.finish=true
	   end
				
				-- move this up ?
		  if r.finish then
	    rend+=1
	   end

	  end
	  if rend>=#cp.rects then
	   local probs={}
	   local counters={}
	   for i,p in pairs(patterns) do
	    add(probs,{i,p.prob})
	    add(counters,{i,p.counter})
	   end
	   initpatterns()
	   for i in all(probs) do
	    patterns[i[1]].prob=i[2]
	   end
	   for i in all(counters) do
	    patterns[i[1]].counter=i[2]
	   end
	   cp,fy=nil,true
	   initspawns()
	  end
		elseif not freeze then
		 cpt+=1
		 if cpt>=pt*60 then
		  pt,cpt=10,0
		  local pat=weightedtbl(currentrange())
		  cp=pat[flr(rnd(#pat))+1]
		  cp.counter+=1
	   cp.prob=1
	   for v in all(cp.var) do
	    patterns[v].prob=1
	   end
	   if cp.spawns then
	    spawns={}
	   end
		 end
		end
	end
end

function currentrange()
 local ps={}
 for p in all(patterns) do
  if score>=p.mins and score<=p.maxs then
   add(ps,p)
  end
 end
 return ps
end

function weightedtbl(tbl)
 local nt={}
 for i in all(tbl) do
  for w=1,i.prob do
   add(nt,i)
  end
 end
 return nt
end
__gfx__
00000000700000000000000000000000000000000000000000000000000000000000000000000000000000000000000000000000000000000000000000000000
00000000770000000000000000000000000000000000000000000000000000000000000000000000000000000000000000000000000000000000000000000000
00700700777000000000000000000000000000000000000000000000000000000000000000000000000000000000000000000000000000000000000000000000
00077000777700000000000000000000000000000000000000000000000000000000000000000000000000000000000000000000000000000000000000000000
00077000771100000000000000000000000000000000000000000000000000000000000000000000000000000000000000000000000000000000000000000000
00700700117000000000000000000000000000000000000000000000000000000000000000000000000000000000000000000000000000000000000000000000
00000000001000000000000000000000000000000000000000000000000000000000000000000000000000000000000000000000000000000000000000000000
00000000000000000000000000000000000000000000000000000000000000000000000000000000000000000000000000000000000000000000000000000000
00000000000000000000000000000000000000000000000000000000000000000000000000000000000000000000000000000000000000000000000000000000
00000000000000000000077777777700000000000000000000000000000000000000000000000000000000000000000000000000000000000000000000000000
00000000000000000007777777777777770000000000000000000000000000000000000000000000000000000000000000000000000000000000000000000000
00000000000000000777777777777777777700000000000000000000000000000000000000000000000000000000000000000000000000000000000000000000
00000000000000000777777777111177777770000000000000000000000000000000000000000000000000000000000000000000000000000000000000000000
00000000000000000777711777111111177777000000000000000000000000000000000000007770000000000000000000000000000000000000000000000000
00000000000000000777111777700011111777700000000000000000000000000000000000007770000000000000000000000000000000000000000000000000
00000000000000000777100777700000011177700000000000000000000000000000000000007770000000000000000000000000000000000000000000000000
00000000000000000777700777700000000117770000000000000000000000000000000000007770000000000000000000000000000000000000000000000000
00000000000000000777770777700000000017770000000000000000000000000000000000007770000000000000000000000000000000000000000000000000
00000000000000000177770177700000000001777000000000000000000000000000000000007770000000000000000000000000000000000000000000000000
00000000000000000117770177770000000001777000000000000000000000000000000000007770000000000000000000000000000000000000000000000000
00000000000000000011110077770000000000777000000000000000000000000000000000007770000000000000000000000000000000000000000000000000
00000000000000000001110077770000000000777000000000000000000000000000000000007770000000000000000000000000000000000000000000000000
00000000000000000000000077770000000000177700000000000000000000000000000000007770000000000000000000000000000000000000000000000000
00000000000000000000000077770000000000177700000000000000000000000000000000007770000000000000000000000000000000000000000000000000
00000000000000000000000077710000000000077700000000000000000000000000000000007770000000000000000000000000000000000000000000000000
00000000000000000000000777710000000000077700000000000000000000000000000000007770000000000000000000000000000000000000000000000000
00000000000000000000000777700000000000077700000000000000000000000000000000007770000000777777770077700000007777777700000000000000
00000000000000000000000777700000000000077700000007777770000000000000007777777770000077777777777777700000777777777770000000000000
00000000000000000000000777700000000000077700000777777777700000000000777777777770000777777777777777700007777777777777000000000000
00000000000000000000007777100000000000077700077777777777777000000077777777777770007777771111777777700077777771177777000000000000
00000000000000000000007777100000000000777100777777111177777700000777777111777770007777111111117777700077777111117777000000000000
00000000000000000000007777000000000000777100777711111111777700007777711111177770077771110000111777700777771110077777000000000000
00007000000000000000077777000000000000777007777111000011177770007771111000177770077771000000001777700777711007777777000000000000
00007700000000000000077777000000000007771007777100000000177770077771100000017770077710000000000177700777777777777771000000000000
00007770000000007770077771000000000007771007771000000000017770077710000000017770077710000000000177700777777777777711000000000000
00007710000000777777777771000000000077770007771000000000017770077710000000007770077700000000000077700777777777711110000000000000
00007100000007777777777710000000000077710007770000000000007770077700000000077770077770000000000777700777711111111100000000000000
00001000000007771177777710000000000777710007777000000000077770077770000000077710077770000000000777100777711111100000000000000000
00000000000077711117777770000000077777100007777000000000077770017770000007777710017777000000007777100177770000000077700000000000
00000000000077710017777777700007777771100001777700000000777710017777000777777700017777770000777777000177777700000777700000000000
7ccccccc000077770077777777777777777711000001777777000077777710001777777777777770001777777777777777000017777777777777700000000000
17cccccc000017777777771777777777771110000000177777777777777100001177777777777770001177777777777777000011777777777777700000000000
c17ccccc000011177777711117777771111100000000111777777777711100000117777777117770000111777777777777000001177777777771100000000000
cc17cccc000001111111110111111111110000000000011117777771111000000011111111111110000011111111177771000000111777777111100000000000
cc71cccc000000011111100001111110000000000000000111111111100000000001111111001110000000111111177771000000011111111110000000000000
c71ccccc000000000000000000000000000000000000000001111110000000000000000000000000000000000000077770000000000111111000000000000000
71cccccc000000000000000000000000000000000000000000000000000000000000000000000000000000000000077770000000000000000000000000000000
1ccccccc000000000000000000000000000000000000000000000000000000000000000000000000000000000000777770000000000000000000000000000000
ccc7cccc000000000000000000000000000000000000000000000000000000000000000000000000000000000000777710000000000000000000000000000000
cc71cccc000000000000000000000000000000000000000000000000000000000000000000000000000000000007777710000000000000000000000000000000
c71ccccc000000000000000000000000000000000000000000000000000000000000000000000000000000000007777100000000000000000000000000000000
71cccccc000000000000000000000000000000000000000000000000000000000000000000000000000000000077777100000000000000000000000000000000
17cccccc000000000000000000000000000000000000000000000000000000000000000000000000000000007777771000000000000000000000000000000000
c17ccccc000000000000000000000000000000000000000000000000000000000000000000000000000000777777711000000000000000000000000000000000
cc17cccc000000000000000000000000000000000000000000000000000000000000000000000000000077777777110000000000000000000000000000000000
ccc1cccc000000000000000000000000000000000000000000000000000000000000000000000000777777777771100000000000000000000000000000000000
00000000000000000000000000000000000000000000000077777777777777777777777777777777777777777111000000000000000000000000000000000000
00000000000000000000000000000000000000000000000077777777777777777777777777777777777777711110000000000000000000000000000000000000
00000000000000000000000000000000000000000000000077777777777777777777777777777777777771111000000000000000000000000000000000000000
00000000000000000000000000000000000000000000000077777777777777777777777777777777711111100000000000000000000000000000000000000000
00000000000000000000000000000000000000000000000011111111111111111111111111111111111110000000000000000000000000000000000000000000
00000000000000000000000000000000000000000000000011111111111111111111111111111111100000000000000000000000000000000000000000000000
00000000000000000000000000000000000000000000000000000000000000000000000000000000000000000000000000000000000000000000000000000000
00000000000000000000000000000000000000000000000000000000000000000000000000000000000000000000000000000000000000000000000000000000
00000000000000000000000000000000000000000000000000000000000000000000000000000000000000000000000000000000000000000000000000000000
00000000000000000000000000000000000000000000000000000000000000000000000000000000000000000000000000000000000000000000000000000000
00000000000000000000000000000000000000000000000000000000000000000000000000000000000000000000000000000000000000000000000000000000
00000000000000000000000000000000000000000000000000000000000000000000000000000000000000000000000000000000000000000000000000000000
00000000000000000000000000000000000000000000000000000000000000000000000000000000000000000000000000000000000000000000000000000000
07777700777700770007700777770000777700770007700777770777770000000000000000000000000000000000000000000000000000000000000000000000
77777707777770777077707777770007777770770007707777770777777000000000000000000000000000000000000000000000000000000000000000000000
77111107711770777777707711110007711770777077707711110771177000000000000000000000000000000000000000000000000000000000000000000000
77000007700770777777707777000007700770177077107777000770077000000000000000000000000000000000000000000000000000000000000000000000
77007707777770771717707711000007700770077077007711000777771000000000000000000000000000000000000000000000000000000000000000000000
77007707777770770107707700000007700770017771007700000777777000000000000000000000000000000000000000000000000000000000000000000000
77777707711770770007707777770007777770007770007777770771177000000000000000000000000000000000000000000000000000000000000000000000
77777707700770770007701777770001777710001710001777770770077000000000000000000000000000000000000000000000000000000000000000000000
11111101100110110001100111110000111100000100000111110110011000000000000000000000000000000000000000000000000000000000000000000000
00000000000000000000000000000000000000000000000000000000000000000000000000000000000000000000000000000000000000000000000000000000
00000000000000000000000000000000000000000000000000000000000000000000000000000000000000000000000000000000000000000000000000000000
00000000000000000000000000000000000000000000000000000000000000000000000000000000000000000000000000000000000000000000000000000000
00000000000000000000000000000000000000000000000000000000000000000000000000000000000000000000000000000000000000000000000000000000
07777700777770777777077777707777077007700777770077777000000000000000000000000000000000000000000000000000000000000000000000000000
77777707777770777777077777707777077007707777770777777000000000000000000000000000000000000000000000000000000000000000000000000000
77111107711110117711011771101771077707707711110771111000000000000000000000000000000000000000000000000000000000000000000000000000
77777007777000007700000770000770077777707700000777770000000000000000000000000000000000000000000000000000000000000000000000000000
17777707711000007700000770000770077777707700770177777000000000000000000000000000000000000000000000000000000000000000000000000000
01117707700000007700000770000770077177707700770011177000000000000000000000000000000000000000000000000000000000000000000000000000
77777707777770007700000770007777077017707777770777777000000000000000000000000000000000000000000000000000000000000000000000000000
77777101777770007700000770007777077007707777770777771000000000000000000000000000000000000000000000000000000000000000000000000000
11111000111110001100000110001111011001101111110111110000000000000000000000000000000000000000000000000000000000000000000000000000
00000000000000000000000000000000000000000000000000000000000000000000000000000000000000000000000000000000000000000000000000000000
00000000000000000000000000000000000000000000000000000000000000000000000000000000000000000000000000000000000000000000000000000000
00000000000000000000000000000000000000000000000000000000000000000000000000000000000000000000000000000000000000000000000000000000
00000000000000000000000000000000000000000000000000000000000000000000000000000000000000000000000000000000000000000000000000000000
00000000000000000000000000000000000000000000000000000000000000000000000000000000000000000000000000000000000000000000000000000000
00007700000077000000000000000000000000000000000000000000000000000000000000000000000000000000000000000000000000000000000000000000
00071100000711000000000000000000000000000000000000000000000000000000000000000000000000000000000000000000000000000000000000000000
00777000007770000000000000000000000000000000000000000000000000000000000000000000000000000000000000000000000000000000000000000000
07771700071777000000000000000000000000000000000000000000000000000000000000000000000000000000000000000000000000000000000000000000
07777700077777000000000000000000000000000000000000000000000000000000000000000000000000000000000000000000000000000000000000000000
07111700071117000000000000000000000000000000000000000000000000000000000000000000000000000000000000000000000000000000000000000000
07000700070007000000000000000000000000000000000000000000000000000000000000000000000000000000000000000000000000000000000000000000
01777100017771000000000000000000000000000000000000000000000000000000000000000000000000000000000000000000000000000000000000000000
00111000001110000000000000000000000000000000000000000000000000000000000000000000000000000000000000000000000000000000000000000000
